Run: headless pygame with SDL's dummy video driver; simulated clock (each Clock.tick advances the game by its frame time, no real sleeping); random seed 0; keys injected as events and as key.get_pressed() state; no mouse input.
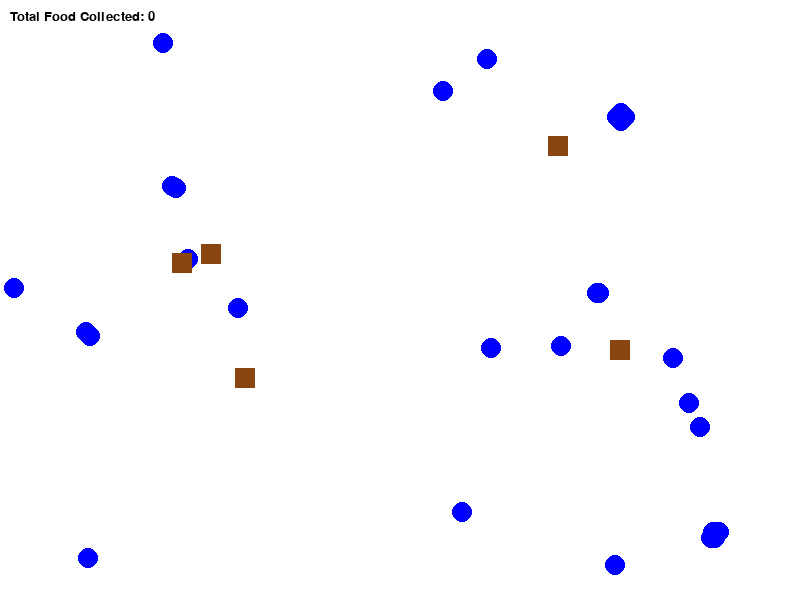
Frame 1 of 4 · flips 1–60 · no input
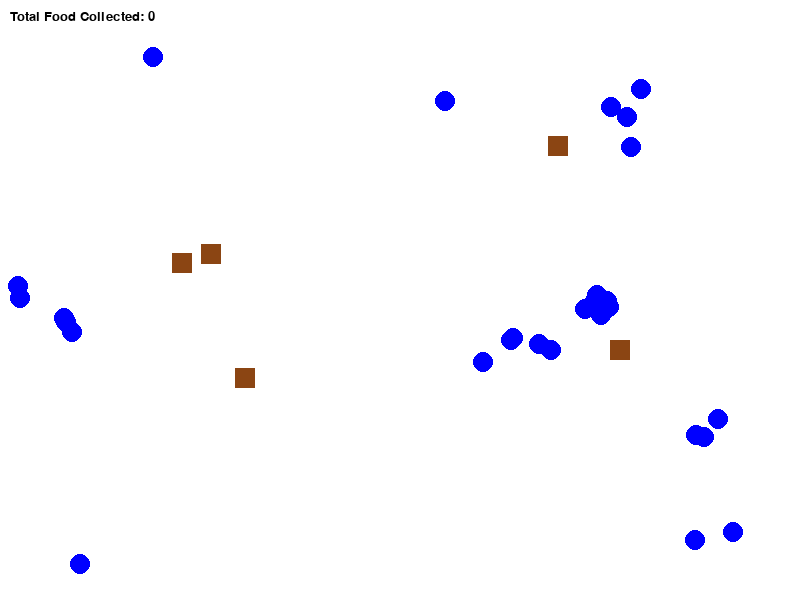
Frame 2 of 4 · flips 61–180 · tapped SPACE, RETURN · held RIGHT (→), D
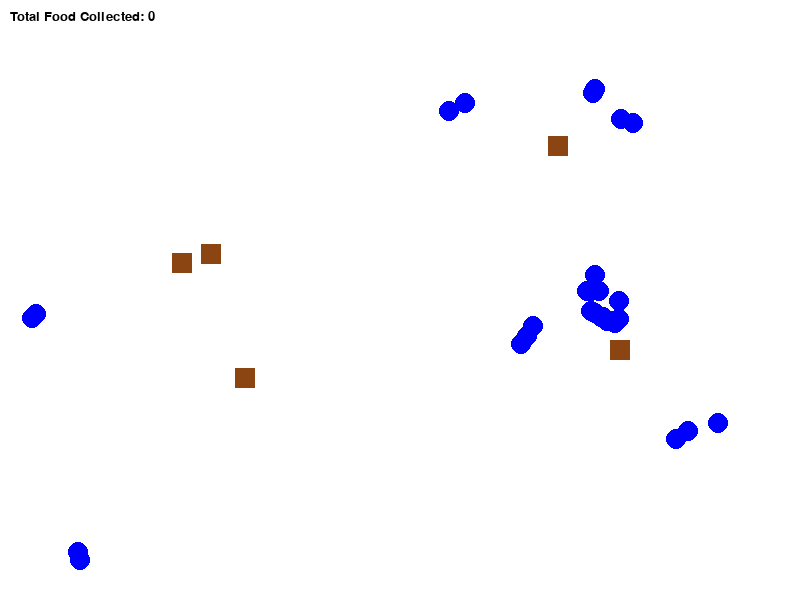
Frame 3 of 4 · flips 181–300 · held DOWN (↓), S
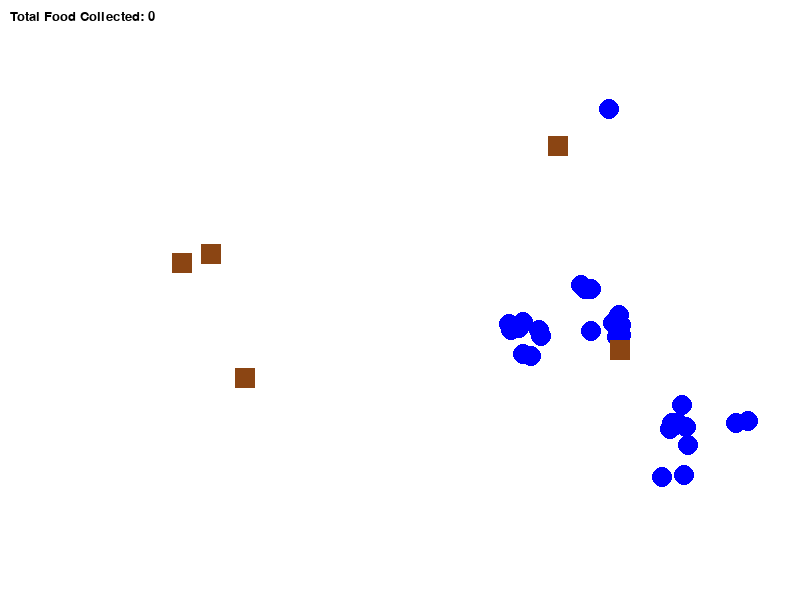
Frame 4 of 4 · flips 301–420 · held LEFT (←), A, UP (↑), W

The pygame program that drew these frames:

import pygame
import random
import math
import time

# Pygame initialization
pygame.init()

# Constants
WIDTH, HEIGHT = 800, 600
FPS = 60
NUM_AGENTS = 30
NUM_FOOD = 30
NUM_BOXES = 5
TOURNAMENT_SIZE = 5  # Number of agents in each tournament

# Colors
WHITE = (255, 255, 255)
GREEN = (0, 255, 0)
RED = (255, 0, 0)
BLUE = (0, 0, 255)
BROWN = (139, 69, 19)

# Agent Parameters
AGENT_SIZE = 10
AGENT_SPEED = 1
ENERGY_COST = 1
ENERGY_GAIN = 10

# Food Parameters
FOOD_SIZE = 5

# Box Parameters
BOX_SIZE = 20

# Display Setup
screen = pygame.display.set_mode((WIDTH, HEIGHT))
pygame.display.set_caption("Self-Modifying Agents with Interactive Boxes")
clock = pygame.time.Clock()

# Agent class
class Agent:
    def __init__(self, x, y, behavior_code):
        self.x = x
        self.y = y
        self.energy = 100
        self.food_collected = 0
        self.behavior_code = behavior_code  # Behavior as simple code

    def mutate_behavior(self):
        """ Mutate agent's behavior randomly. """
        mutation_point = random.choice(self.behavior_code)
        if mutation_point == "move_toward_food":
            self.behavior_code.append("move_randomly")
        elif mutation_point == "move_randomly":
            self.behavior_code.append("move_toward_predator")
        elif mutation_point == "move_toward_box":
            self.behavior_code.append("push_box")
        
    def act(self, food_positions, boxes):
        """ Act based on current behavior. """
        if "move_toward_food" in self.behavior_code:
            closest_food = self.get_closest_food(food_positions)
            if closest_food:
                self.move_towards(closest_food)
                self.food_collected += 1
                self.energy += ENERGY_GAIN
                if closest_food in food_positions:
                    food_positions.remove(closest_food)  # Remove the collected food
            self.energy -= ENERGY_COST

        if "move_randomly" in self.behavior_code:
            self.move_randomly()
            self.energy -= ENERGY_COST

        if "push_box" in self.behavior_code:
            self.push_box(boxes)

        if self.energy <= 0:
            self.die()

    def get_closest_food(self, food_positions):
        """ Find the closest food. """
        closest_food = None
        min_dist = float('inf')
        for food in food_positions:
            dist = math.sqrt((food[0] - self.x) ** 2 + (food[1] - self.y) ** 2)
            if dist < min_dist:
                min_dist = dist
                closest_food = food
        return closest_food

    def move_towards(self, target_pos):
        """ Move towards the target position (food). """
        target_x, target_y = target_pos
        dx = target_x - self.x
        dy = target_y - self.y
        distance = math.sqrt(dx ** 2 + dy ** 2)
        if distance == 0:
            return
        dx /= distance
        dy /= distance
        self.x += dx * AGENT_SPEED
        self.y += dy * AGENT_SPEED
    
    def move_randomly(self):
        """ Move randomly. """
        self.x += random.choice([-1, 1]) * AGENT_SPEED
        self.y += random.choice([-1, 1]) * AGENT_SPEED
        
        # Keep the agent within bounds
        self.x = max(0, min(WIDTH, self.x))
        self.y = max(0, min(HEIGHT, self.y))

    def push_box(self, boxes):
        """ Push boxes when colliding with them. """
        for box in boxes:
            dist = math.sqrt((box.x - self.x) ** 2 + (box.y - self.y) ** 2)
            if dist < BOX_SIZE + AGENT_SIZE:  # If close to a box
                # Move the box by a small amount in the direction of the agent
                angle = math.atan2(box.y - self.y, box.x - self.x)
                box.x += math.cos(angle) * AGENT_SPEED
                box.y += math.sin(angle) * AGENT_SPEED

    def die(self):
        """ Agent dies when energy reaches zero. """
        self.energy = 0

    def reproduce(self):
        """ Create a new agent with mutated behavior. """
        new_behavior = self.behavior_code[:]
        child = Agent(self.x, self.y, new_behavior)
        child.mutate_behavior()
        return child

# Box class
class Box:
    def __init__(self, x, y):
        self.x = x
        self.y = y

# Tournament Selection
def tournament_selection(agents):
    """ Select an agent based on tournament selection. """
    selected_agents = random.sample(agents, TOURNAMENT_SIZE)
    best_agent = max(selected_agents, key=lambda agent: agent.food_collected)
    return best_agent

# Main Simulation Loop
def main():
    food_positions = [(random.randint(0, WIDTH), random.randint(0, HEIGHT)) for _ in range(NUM_FOOD)]
    boxes = [Box(random.randint(100, WIDTH-100), random.randint(100, HEIGHT-100)) for _ in range(NUM_BOXES)]
    agents = [Agent(random.randint(0, WIDTH), random.randint(0, HEIGHT), ["move_toward_food", "move_randomly"]) for _ in range(NUM_AGENTS)]
    
    generation = 1
    last_generation_time = time.time()

    while True:
        screen.fill(WHITE)

        total_food_collected = sum(agent.food_collected for agent in agents)

        for event in pygame.event.get():
            if event.type == pygame.QUIT:
                pygame.quit()
                quit()

        # Act agents
        for agent in agents:
            agent.act(food_positions, boxes)

        #spawn 10 food every 10 seconds
        if time.time() - last_generation_time >= 10:
            food_positions.extend([(random.randint(0, WIDTH), random.randint(0, HEIGHT)) for _ in range(10)])
        # Remove food that is collected
        food_positions = [food for food in food_positions if food not in [(agent.x, agent.y) for agent in agents]]
        
        # Remove dead agents
        
        
        # Render agents
        for agent in agents:
            pygame.draw.circle(screen, BLUE, (int(agent.x), int(agent.y)), AGENT_SIZE)

        # Render food
        for food in food_positions:
            pygame.draw.circle(screen, GREEN, food, FOOD_SIZE)

        # Render boxes
        for box in boxes:
            pygame.draw.rect(screen, BROWN, (box.x - BOX_SIZE//2, box.y - BOX_SIZE//2, BOX_SIZE, BOX_SIZE))

        # Display the total food collected
        font = pygame.font.SysFont("Arial", 20)
        food_text = font.render(f"Total Food Collected: {total_food_collected}", True, (0, 0, 0))
        screen.blit(food_text, (10, 10))

        # Check if all agents are dead or 10 seconds have passed
        if all(agent.energy <= 0 for agent in agents) or time.time() - last_generation_time >= 10:
            # Tournament selection for reproduction
            new_agents = []
            for _ in range(NUM_AGENTS):
                parent = tournament_selection(agents)
                child = parent.reproduce()
                new_agents.append(child)

            agents = new_agents
            last_generation_time = time.time()
            print(f"Generation {generation} ended, starting new generation...")
            generation += 1
        
        pygame.display.flip()
        clock.tick(FPS)

if __name__ == "__main__":
    main()
